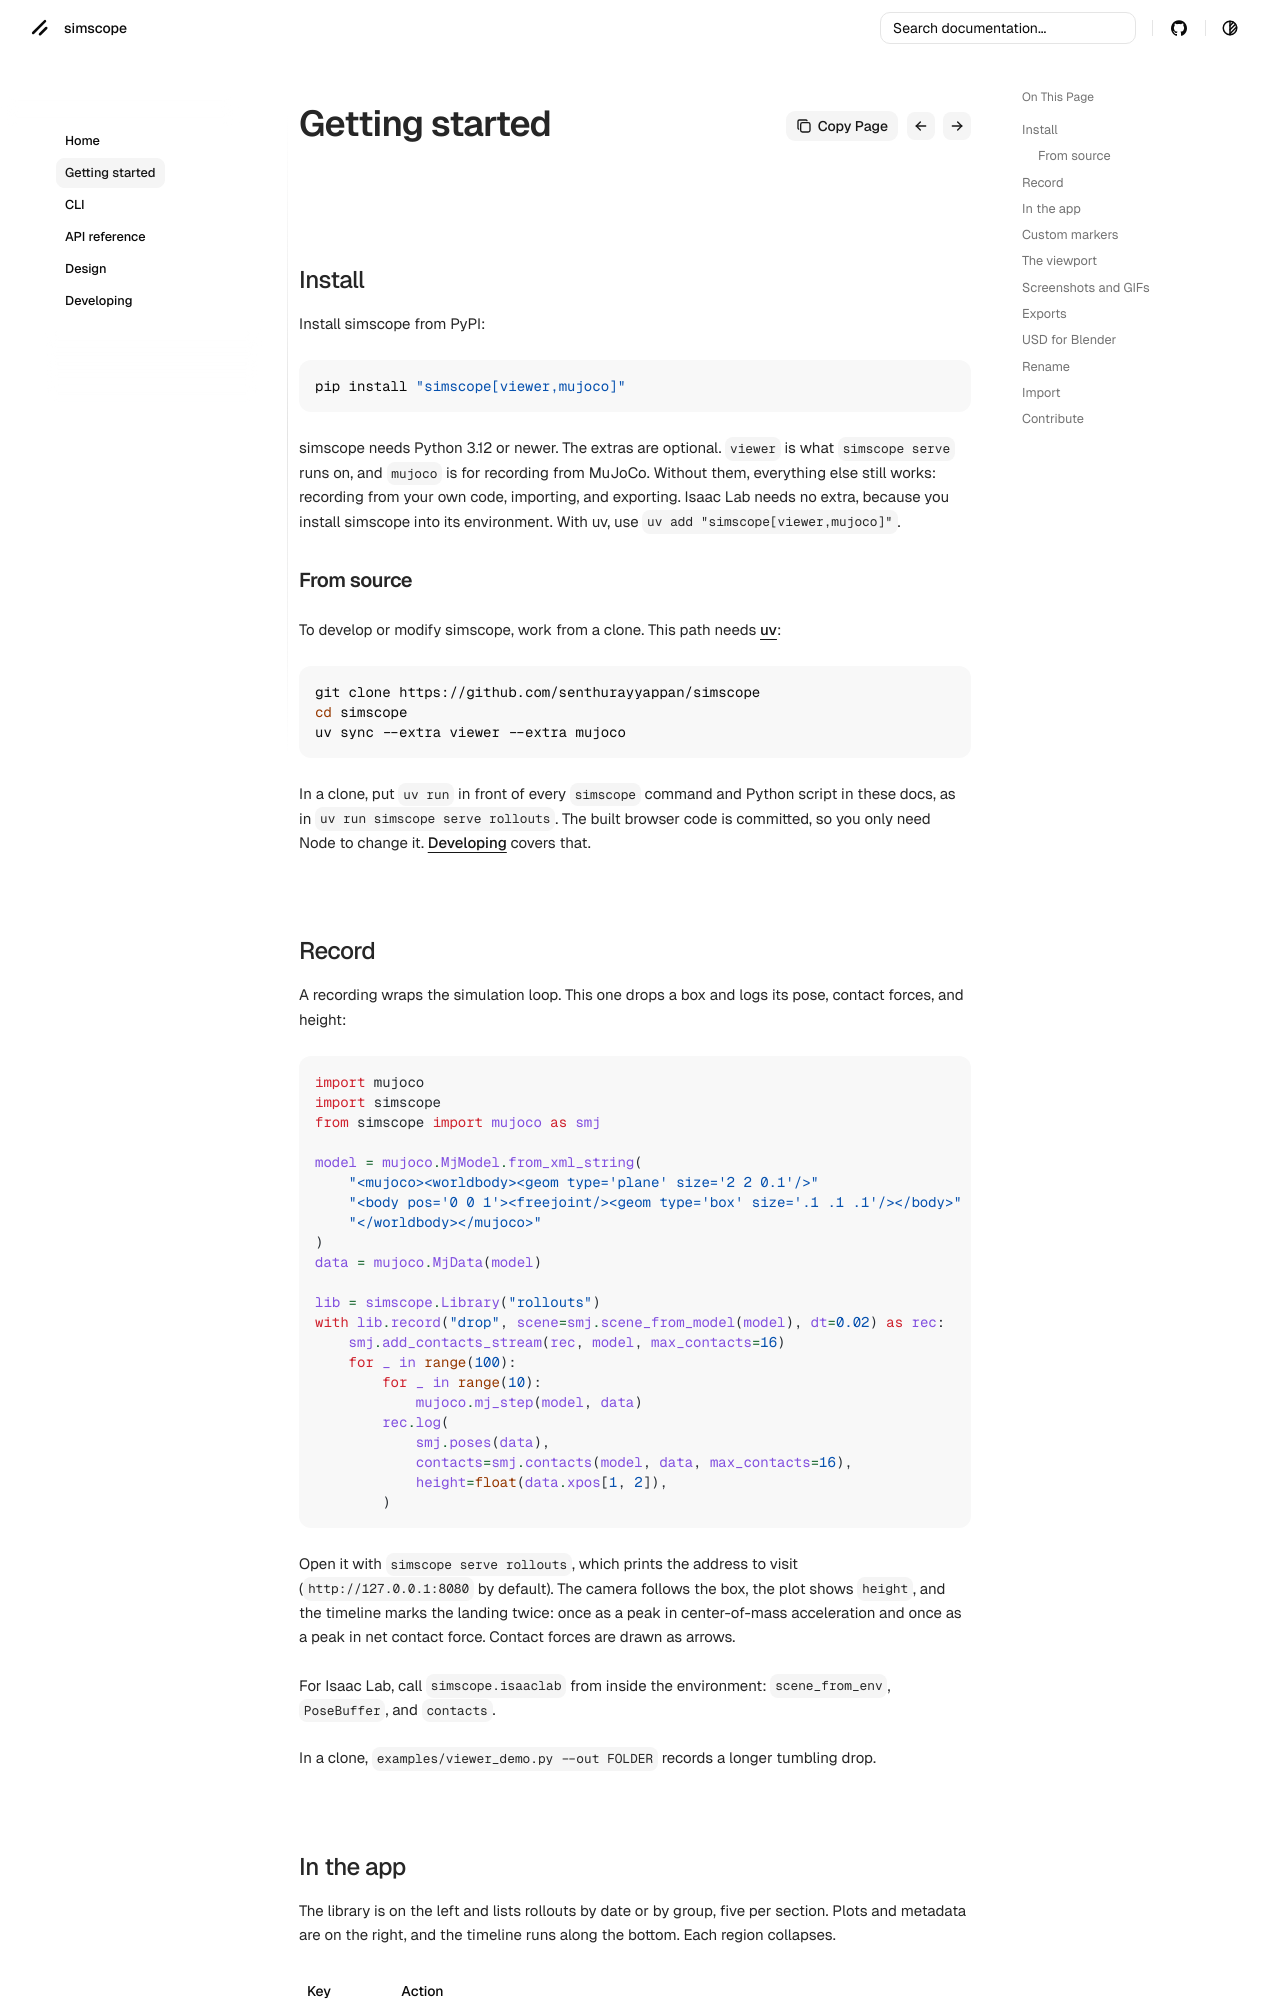

repository: senthurayyappan/simscope · page: getting-started/index.html · generator: mkdocs

# Getting started

## Install

Install simscope from PyPI:

```bash
pip install "simscope[viewer,mujoco]"
```

simscope needs Python 3.12 or newer. The extras are optional. `viewer` is what `simscope serve` runs on, and `mujoco` is for recording from MuJoCo. Without them, everything else still works: recording from your own code, importing, and exporting. Isaac Lab needs no extra, because you install simscope into its environment. With uv, use `uv add "simscope[viewer,mujoco]"`.

### From source

To develop or modify simscope, work from a clone. This path needs [uv](https://docs.astral.sh/uv/getting-started/installation/):

```bash
git clone https://github.com/senthurayyappan/simscope
cd simscope
uv sync --extra viewer --extra mujoco
```

In a clone, put `uv run` in front of every `simscope` command and Python script in these docs, as in `uv run simscope serve rollouts`. The built browser code is committed, so you only need Node to change it. [Developing](developing.md) covers that.

## Record

A recording wraps the simulation loop. This one drops a box and logs its pose, contact forces, and height:

```python
import mujoco
import simscope
from simscope import mujoco as smj

model = mujoco.MjModel.from_xml_string(
    "<mujoco><worldbody><geom type='plane' size='2 2 0.1'/>"
    "<body pos='0 0 1'><freejoint/><geom type='box' size='.1 .1 .1'/></body>"
    "</worldbody></mujoco>"
)
data = mujoco.MjData(model)

lib = simscope.Library("rollouts")
with lib.record("drop", scene=smj.scene_from_model(model), dt=0.02) as rec:
    smj.add_contacts_stream(rec, model, max_contacts=16)
    for _ in range(100):
        for _ in range(10):
            mujoco.mj_step(model, data)
        rec.log(
            smj.poses(data),
            contacts=smj.contacts(model, data, max_contacts=16),
            height=float(data.xpos[1, 2]),
        )
```

Open it with `simscope serve rollouts`, which prints the address to visit (`http://127.0.0.1:8080` by default). The camera follows the box, the plot shows `height`, and the timeline marks the landing twice: once as a peak in center-of-mass acceleration and once as a peak in net contact force. Contact forces are drawn as arrows.

For Isaac Lab, call `simscope.isaaclab` from inside the environment: `scene_from_env`, `PoseBuffer`, and `contacts`.

In a clone, `examples/viewer_demo.py --out FOLDER` records a longer tumbling drop.
